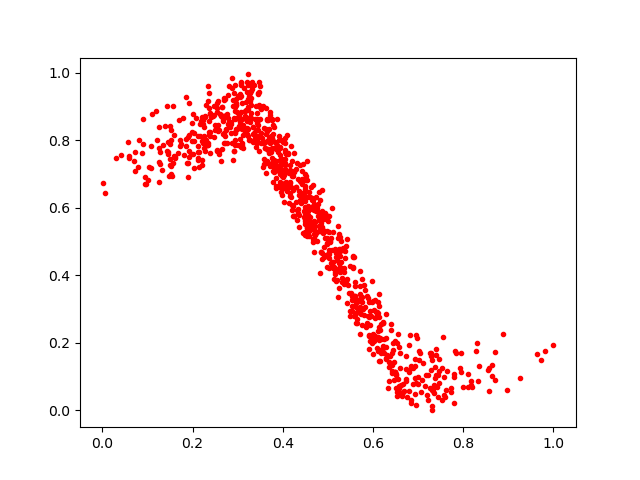

Values plotted in this chart, from the file beside it:
0.2877098, 0.98396266
0.9731, 0.1487
0.4702, 0.5382
0.469, 0.6106
0.4452, 0.5265
0.5061, 0.5109
0.7298, 0.05922
0.2442, 0.8728
0.3172, 0.8876
0.1491, 0.8417
0.5783, 0.3007
0.358, 0.8345
0.5347, 0.4212
0.376, 0.8047
0.5432, 0.3188
0.1433, 0.9024
0.6109, 0.3204
0.1511, 0.801
0.353, 0.807
0.9267, 0.09486
0.4767, 0.5904
0.7365, 0.0955
0.5606, 0.3393
0.3892, 0.6642
0.2959, 0.8321
0.1253, 0.736
0.3931, 0.7556
0.5532, 0.3086
0.5361, 0.4103
0.4537, 0.6823
0.7438, 0.0383
0.1986, 0.8509
0.2462, 0.8095
0.3614, 0.7756
0.3151, 0.8191
0.07998, 0.8019
0.5187, 0.3816
0.7283, 0.169
0.7349, 0.0523
0.2987, 0.8834
0.8106, 0.1091
0.3935, 0.6995
0.03083, 0.7461
0.1891, 0.6907
0.6325, 0.06675
0.4705, 0.519
0.3982, 0.7423
0.2728, 0.7925
0.3766, 0.7469
0.1983, 0.797
0.5696, 0.3244
0.3312, 0.9524
0.4554, 0.5247
0.5714, 0.2895
0.4507, 0.6807
0.4362, 0.5438
0.6137, 0.2098
0.764, 0.1175
0.2543, 0.7687
0.4156, 0.6357
0.754, 0.03052
... 868 more rows
